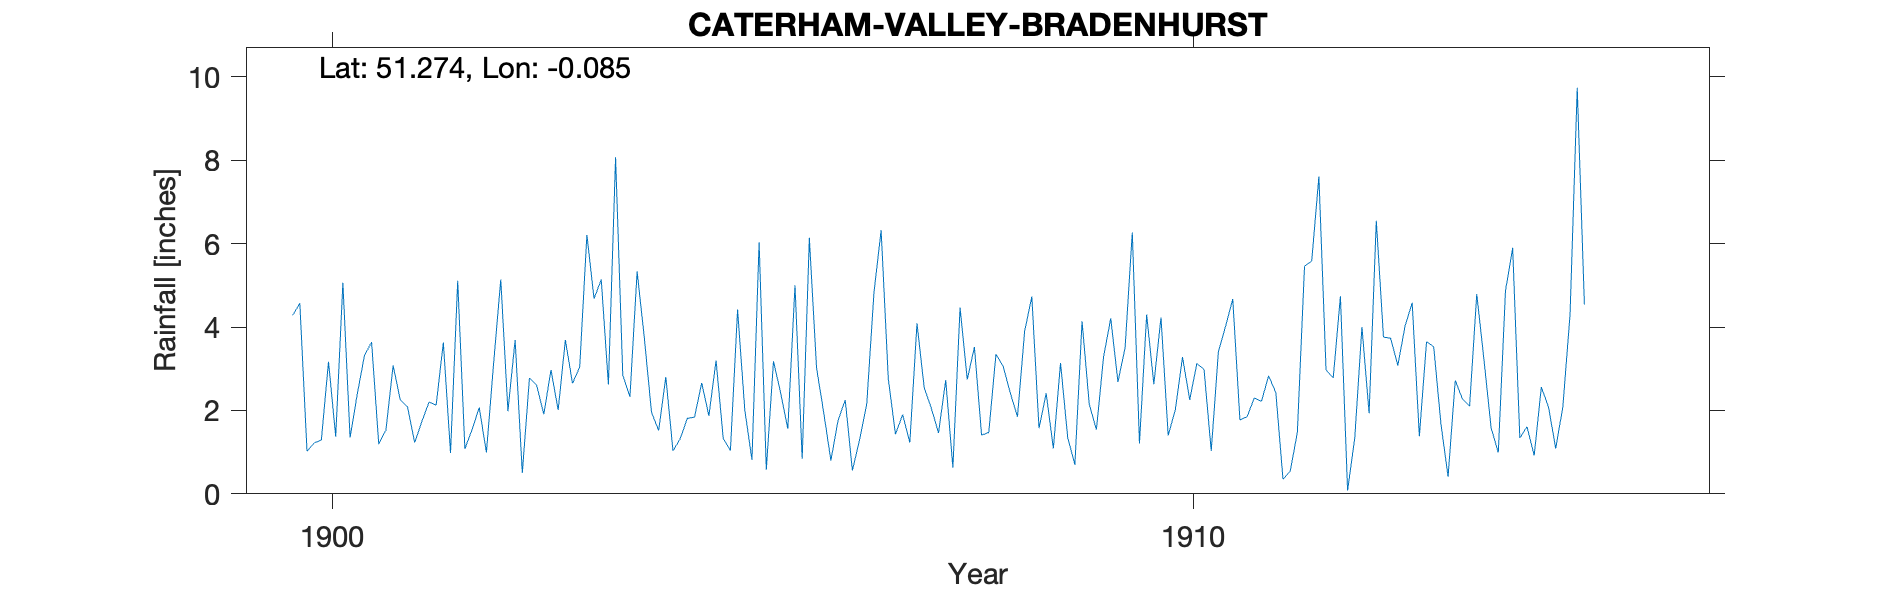

The data file committed next to this chart (first rows):
CATERHAM-VALLEY-BRADENHURST, , , , , , , , , , , , , , , , , , , , 
Grid ref, TQ337545, Long, -0.08467, Lat, 51.27, Elevation, 600, ft., , , , , , , , , , , , 
Station no, RR8290, , , , , , , , , , , , , , , , , , , 
, 1900, 1901, 1902, 1903, 1904, 1905, 1906, 1907, 1908, 1909, 1910, 1911, 1912, 1913, 1914, 1915, 1916, 1917, 1918, 1919
January, 4.28, 1.19, 1.08, 2.97, 5.33, 1.33, 6.14, 1.43, 1.41, 1.35, 2.63, 1.77, 2.97, 4.58, 0.99, 4.54, , , , 
February, 4.57, 1.53, 1.54, 2.01, 3.75, 1.04, 3.02, 1.9, 1.47, 0.7, 4.23, 1.85, 2.78, 1.38, 4.87, , , , , 
March, 1.02, 3.08, 2.07, 3.69, 1.96, 4.42, 1.95, 1.23, 3.35, 4.14, 1.4, 2.3, 4.74, 3.65, 5.9, 1.09, , , , 
April, 1.22, 2.25, 0.99, 2.65, 1.52, 2.02, 0.8, 4.09, 3.06, 2.15, 2.02, 2.22, 0.08, 3.53, 1.34, , , , , 
May, 1.29, 2.09, 3.12, 3.04, 2.8, 0.82, 1.76, 2.55, 2.42, 1.54, 3.28, 2.83, 1.34, 1.69, 1.61, , , , , 
June, 3.17, 1.23, 5.14, 6.21, 1.03, 6.03, 2.25, 2.05, 1.85, 3.29, 2.25, 2.43, 4, 0.41, 0.92, , , , , 
July, 1.37, 1.73, 1.98, 4.68, 1.32, 0.58, 0.56, 1.46, 3.9, 4.21, 3.13, 0.35, 1.93, 2.72, 2.56, , , , , 
August, 5.06, 2.2, 3.69, 5.14, 1.81, 3.18, 1.3, 2.73, 4.73, 2.68, 2.98, 0.54, 6.55, 2.28, 2.08, , , , , 
September, 1.35, 2.13, 0.5, 2.62, 1.84, 2.42, 2.16, 0.63, 1.57, 3.51, 1.03, 1.47, 3.76, 2.1, 1.09, , , , , 
October, 2.39, 3.63, 2.78, 8.07, 2.66, 1.56, 4.82, 4.47, 2.41, 6.27, 3.41, 5.46, 3.73, 4.79, 2.09, , , , , 
November, 3.31, 0.98, 2.6, 2.85, 1.87, 5, 6.32, 2.74, 1.09, 1.21, 4.02, 5.58, 3.08, 3.22, 4.31, , , , , 
December, 3.64, 5.11, 1.91, 2.33, 3.2, 0.84, 2.76, 3.52, 3.14, 4.3, 4.67, 7.61, 4.02, 1.58, 9.74, , , , , 
Total, 32.67, 27.15, 27.4, 46.26, 29.09, 29.24, 33.84, 28.8, 30.4, 35.35, 35.05, 34.41, 38.98, 31.93, 37.5, , , , , 
NGR is Bradenhurst. Altitudes match, , , , , , , , , , , , , , , , , , , , 
